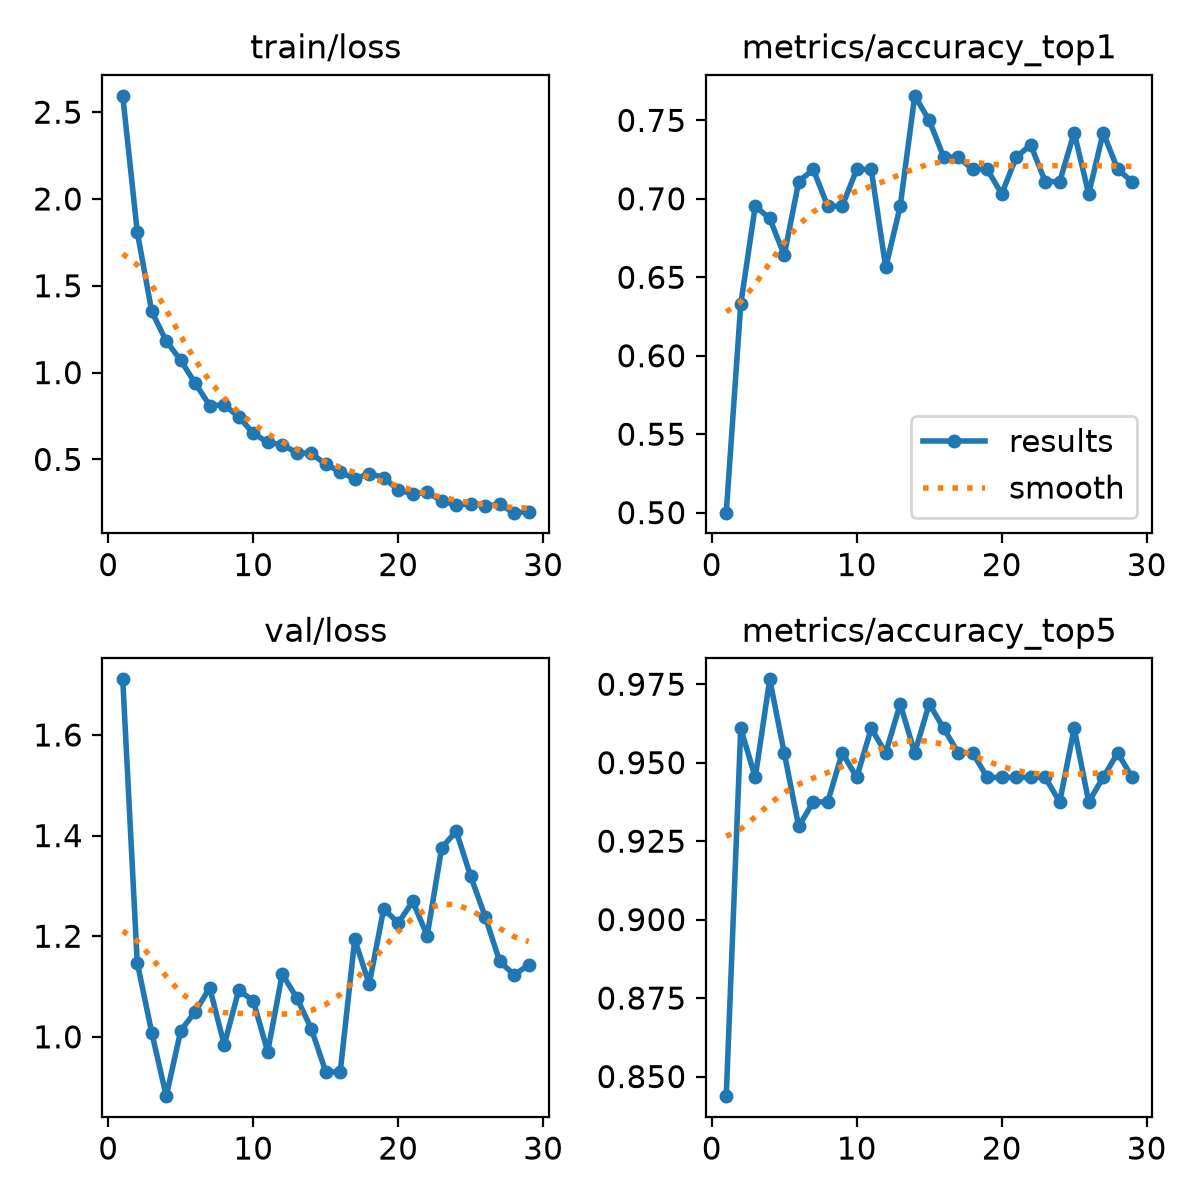

Values plotted in this chart, from the file beside it:
epoch, time, train/loss, metrics/accuracy_top1, metrics/accuracy_top5, val/loss, lr/pg0, lr/pg1, lr/pg2
1, 7.194, 2.594, 0.5, 0.8438, 1.711, 0.0002355, 0.0002355, 0.0002355
2, 14.75, 1.811, 0.6328, 0.9609, 1.148, 0.0004578, 0.0004578, 0.0004578
3, 21.81, 1.352, 0.6953, 0.9453, 1.008, 0.0006645, 0.0006645, 0.0006645
4, 29.65, 1.181, 0.6875, 0.9766, 0.8821, 0.0006433, 0.0006433, 0.0006433
5, 36.65, 1.07, 0.6641, 0.9531, 1.012, 0.0006198, 0.0006198, 0.0006198
6, 43.69, 0.9386, 0.7109, 0.9297, 1.05, 0.0005962, 0.0005962, 0.0005962
7, 50.57, 0.8104, 0.7188, 0.9375, 1.097, 0.0005726, 0.0005726, 0.0005726
8, 57.62, 0.8138, 0.6953, 0.9375, 0.984, 0.0005491, 0.0005491, 0.0005491
9, 64.46, 0.7459, 0.6953, 0.9531, 1.093, 0.0005255, 0.0005255, 0.0005255
10, 71.33, 0.6504, 0.7188, 0.9453, 1.072, 0.0005019, 0.0005019, 0.0005019
11, 78.42, 0.5985, 0.7188, 0.9609, 0.9704, 0.0004784, 0.0004784, 0.0004784
12, 85.45, 0.5846, 0.6562, 0.9531, 1.125, 0.0004548, 0.0004548, 0.0004548
13, 92.68, 0.5386, 0.6953, 0.9688, 1.078, 0.0004313, 0.0004313, 0.0004313
14, 99.75, 0.5354, 0.7656, 0.9531, 1.016, 0.0004077, 0.0004077, 0.0004077
15, 107.3, 0.4715, 0.75, 0.9688, 0.9307, 0.0003841, 0.0003841, 0.0003841
16, 114.6, 0.4291, 0.7266, 0.9609, 0.9297, 0.0003606, 0.0003606, 0.0003606
17, 122.1, 0.3869, 0.7266, 0.9531, 1.194, 0.000337, 0.000337, 0.000337
18, 129.5, 0.4187, 0.7188, 0.9531, 1.105, 0.0003134, 0.0003134, 0.0003134
19, 137, 0.3958, 0.7188, 0.9453, 1.255, 0.0002899, 0.0002899, 0.0002899
20, 143.8, 0.3242, 0.7031, 0.9453, 1.226, 0.0002663, 0.0002663, 0.0002663
21, 178.6, 0.3016, 0.7266, 0.9453, 1.269, 0.0002428, 0.0002428, 0.0002428
22, 186.2, 0.31, 0.7344, 0.9453, 1.201, 0.0002192, 0.0002192, 0.0002192
23, 193.4, 0.2625, 0.7109, 0.9453, 1.376, 0.0001956, 0.0001956, 0.0001956
24, 200.3, 0.2369, 0.7109, 0.9375, 1.409, 0.0001721, 0.0001721, 0.0001721
25, 207.2, 0.2459, 0.7422, 0.9609, 1.319, 0.0001485, 0.0001485, 0.0001485
26, 214.2, 0.233, 0.7031, 0.9375, 1.239, 0.000125, 0.000125, 0.000125
27, 221, 0.2404, 0.7422, 0.9453, 1.15, 0.0001014, 0.0001014, 0.0001014
28, 228.1, 0.1934, 0.7188, 0.9531, 1.123, 7.7826e-05, 7.7826e-05, 7.7826e-05
29, 235.2, 0.1978, 0.7109, 0.9453, 1.143, 5.4264e-05, 5.4264e-05, 5.4264e-05
